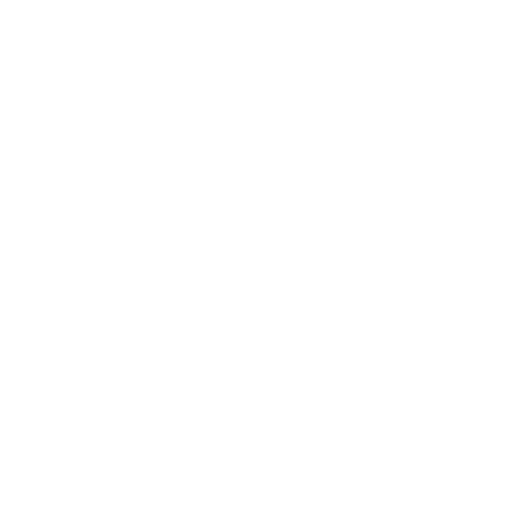
t = 0.00 s
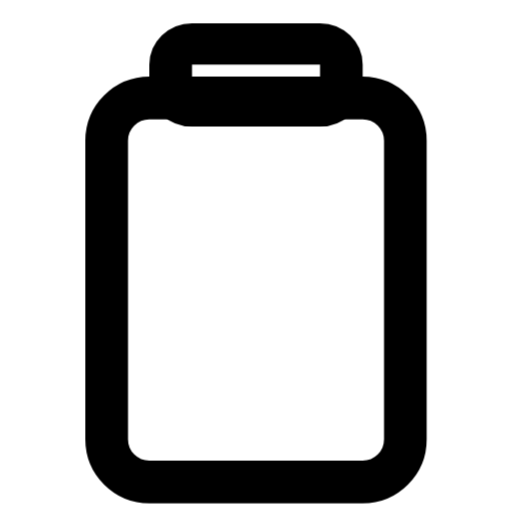
t = 0.66 s
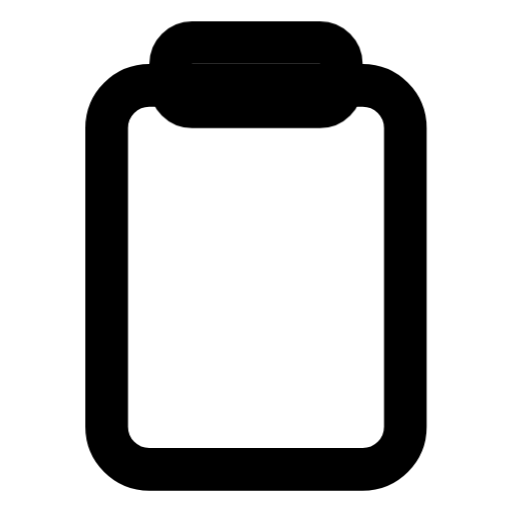
t = 1.30 s
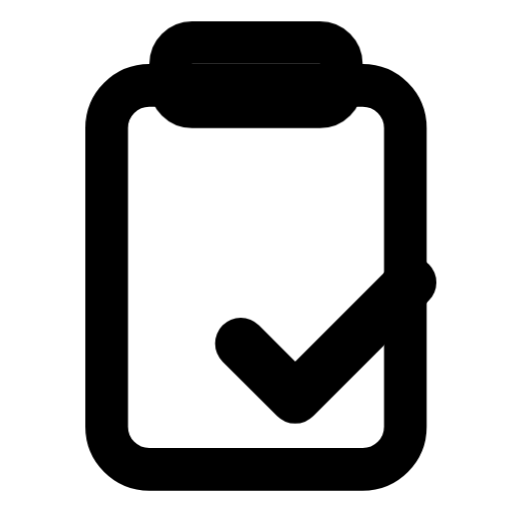
t = 2.05 s
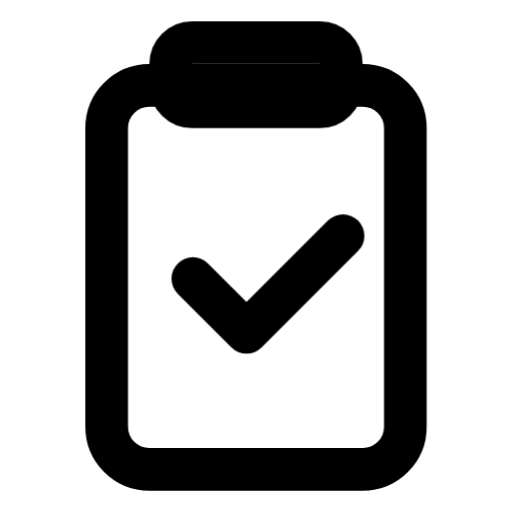
t = 2.66 s
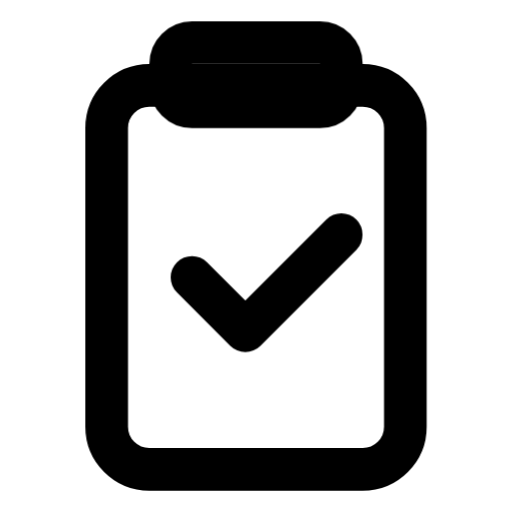
t = 3.40 s

The animated SVG that drew these frames (rendered in a browser with its animation timeline set to each time). Animation: 3 CSS @keyframes rules; one cycle of 4.00 s, repeats indefinitely.

<svg xmlns="http://www.w3.org/2000/svg" viewBox="0 0 24 24" fill="none" stroke="currentColor" stroke-width="2" stroke-linecap="round" stroke-linejoin="round">
  <style>
    .board {
      animation: boardSlide 4s cubic-bezier(0.34, 1.56, 0.64, 1) infinite;
    }
    @keyframes boardSlide {
      0% { transform: translateY(4px); opacity: 0; }
      12% { transform: translateY(-1px); opacity: 1; }
      18% { transform: translateY(0.5px); }
      22% { transform: translateY(0); }
      100% { transform: translateY(0); opacity: 1; }
    }
    .clip {
      animation: clipBounce 4s cubic-bezier(0.34, 1.56, 0.64, 1) infinite;
      transform-origin: 12px 4px;
    }
    @keyframes clipBounce {
      0%, 5% { transform: scaleY(0); }
      15% { transform: scaleY(1.15); }
      20% { transform: scaleY(0.95); }
      25% { transform: scaleY(1); }
      100% { transform: scaleY(1); }
    }
    .chk {
      stroke-dasharray: 14;
      stroke-dashoffset: 14;
      animation: chkDraw 4s cubic-bezier(0.34, 1.56, 0.64, 1) infinite;
    }
    @keyframes chkDraw {
      0%, 35% { stroke-dashoffset: 14; opacity: 0; }
      40% { opacity: 1; }
      55% { stroke-dashoffset: 0; }
      58% { transform: scale(1.2); }
      62% { transform: scale(0.92); }
      68%, 85% { transform: scale(1); stroke-dashoffset: 0; opacity: 1; }
      95%, 100% { opacity: 0.5; }
    }
  </style>
  <g class="board">
    <rect x="5" y="4" width="14" height="18" rx="2"/>
  </g>
  <g class="clip">
    <path d="M9 2h6a1 1 0 0 1 1 1v1a1 1 0 0 1-1 1H9a1 1 0 0 1-1-1V3a1 1 0 0 1 1-1Z"/>
  </g>
  <path class="chk" d="M9 13l2.5 2.5L16 11"/>
</svg>
